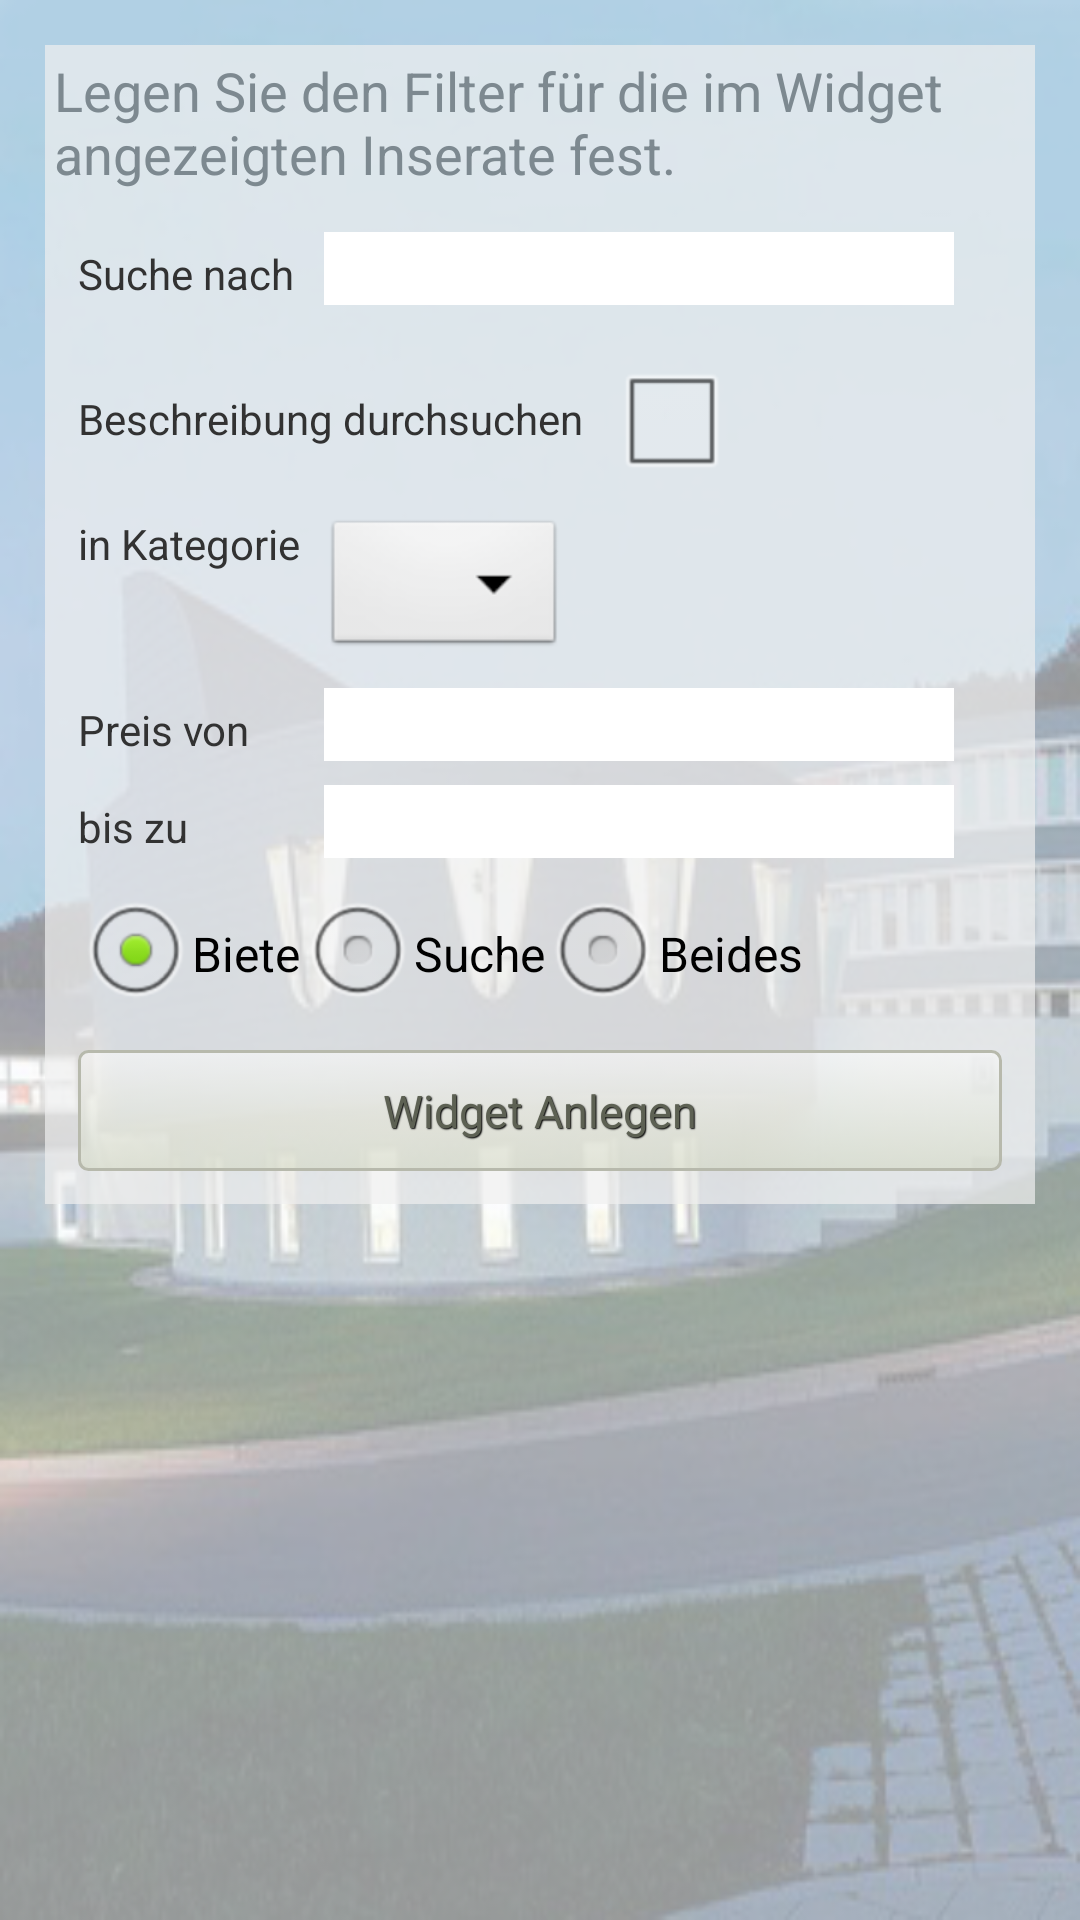

Reconstruct the res/layout file that produces this screen, plus the resources it refers to.
<!-- AndroidManifest.xml: application theme AppTheme -->
<!-- res/layout/activity_widget_konfiguration.xml -->
<?xml version="1.0" encoding="utf-8"?>

<LinearLayout xmlns:android="http://schemas.android.com/apk/res/android"
    android:id="@+id/LinearLayout1"
    android:layout_width="match_parent"
    android:layout_height="match_parent"
    android:background="@drawable/bb_background3"
    android:orientation="vertical"
    android:padding="15dp" >

    <TextView
        android:padding="3dp"
        android:id="@+id/TextView01"
        android:layout_width="match_parent"
        android:layout_height="wrap_content"
        android:background="@color/DHBW_gray_light"
        android:paddingBottom="5dp"
        android:text="Legen Sie den Filter für die im Widget angezeigten Inserate fest."
        android:textAppearance="?android:attr/textAppearanceMedium"
        android:textColor="@color/DHBW_gray_dark"
        android:textColorHint="@color/DHBW_gray_light" />

    <GridLayout
        android:layout_width="match_parent"
        android:layout_height="wrap_content"
        android:background="@color/DHBW_gray_light"
        android:columnCount="2"
        android:orientation="vertical"
        android:padding="7dp"
        android:rowCount="8"
        android:useDefaultMargins="true" >

        <TextView
            android:id="@+id/TextView_titel"
            android:layout_width="wrap_content"
            android:layout_height="wrap_content"
            android:layout_column="0"
            android:layout_row="0"
            android:text="Suche nach" />

        <EditText
            android:id="@+id/SuchfeldText"
            android:layout_width="wrap_content"
            android:layout_height="wrap_content"
            android:layout_column="1"
            android:layout_gravity="left"
            android:layout_marginBottom="10dp"
            android:layout_row="0"
            android:background="@color/DHBW_white"
            android:ems="10"
            android:inputType="text" />

        <LinearLayout
            android:layout_width="match_parent"
            android:layout_height="wrap_content"
            android:layout_column="0"
            android:layout_columnSpan="2"
            android:layout_row="1"
            android:orientation="horizontal" >

            <TextView
                android:layout_width="wrap_content"
                android:layout_height="wrap_content"
                android:layout_gravity="left|center_vertical"
                android:layout_marginRight="10dp"
                android:text="Beschreibung durchsuchen" />

            <CheckBox
                android:id="@+id/CBoxSearch"
                android:layout_width="wrap_content"
                android:layout_height="wrap_content"
                android:layout_gravity="center_vertical" />
        </LinearLayout>

        <TextView
            android:layout_width="wrap_content"
            android:layout_height="wrap_content"
            android:layout_column="0"
            android:layout_row="2"
            android:text="in Kategorie" />

        <Spinner
            android:id="@+id/Kategorie"
            android:layout_width="wrap_content"
            android:layout_height="wrap_content"
            android:layout_column="1"
            android:layout_marginBottom="5dp"
            android:layout_row="2" />

        <TextView
            android:layout_width="wrap_content"
            android:layout_height="wrap_content"
            android:layout_column="0"
            android:layout_row="3"
            android:text="Preis von" />

        <EditText
            android:id="@+id/Preis_von"
            android:layout_width="wrap_content"
            android:layout_height="wrap_content"
            android:layout_column="1"
            android:layout_gravity="left"
            android:layout_row="3"
            android:background="@color/DHBW_white"
            android:ems="10"
            android:inputType="number" />

        <TextView
            android:layout_width="wrap_content"
            android:layout_height="wrap_content"
            android:layout_column="0"
            android:layout_row="4"
            android:text="bis zu" />

        <EditText
            android:id="@+id/Preis_bis"
            android:layout_width="wrap_content"
            android:layout_height="wrap_content"
            android:layout_column="1"
            android:layout_gravity="left"
            android:layout_row="4"
            android:background="@color/DHBW_white"
            android:ems="10"
            android:inputType="number" />

        <RadioGroup
            android:id="@+id/radioGroupDetailSuche"
            android:layout_width="wrap_content"
            android:layout_height="wrap_content"
            android:layout_column="0"
            android:layout_columnSpan="2"
            android:layout_gravity="center_vertical"
            android:layout_row="5"
            android:orientation="horizontal" >

            <RadioButton
                android:id="@+id/radioBiete"
                android:layout_width="wrap_content"
                android:layout_height="wrap_content"
                android:checked="true"
                android:text="Biete" />

            <RadioButton
                android:id="@+id/radioSuche"
                android:layout_width="wrap_content"
                android:layout_height="wrap_content"
                android:text="Suche" />

            <RadioButton
                android:id="@+id/radioBeides"
                android:layout_width="wrap_content"
                android:layout_height="wrap_content"
                android:text="Beides" />
        </RadioGroup>

        <Button
            android:id="@+id/button2"
            style="@style/DHBW_Button"
            android:layout_width="match_parent"
            android:layout_height="wrap_content"
            android:layout_column="0"
            android:layout_columnSpan="2"
            android:layout_row="7"
            android:minHeight="35dp"
            android:onClick="widgetAnlegen"
            android:text="Widget Anlegen"
            android:textSize="15sp" />
    </GridLayout>

</LinearLayout>
<!-- resources referenced by this layout -->
<resources>
  <color name="DHBW_gray_dark">#7d8990</color>
  <color name="DHBW_gray_light">#B3efefef</color>
  <color name="DHBW_white">#ffffff</color>
  <!-- drawable bb_background3: png bitmap (drawable-hdpi, 110644 bytes) -->
  <style name="DHBW_Button" parent="AppBaseTheme">
          <item name="android:textSize">15sp</item>
          <item name="android:textColor">#5d6153</item>
          <item name="android:gravity">center</item>
          <item name="android:shadowColor">#000000</item>
          <item name="android:shadowDx">1</item>
          <item name="android:shadowDy">1</item>
          <item name="android:shadowRadius">0.6</item>
          <item name="android:padding">10dip</item>
          <item name="android:background">@drawable/gradient_dhbw_button</item>
      </style>
  <style name="AppTheme" parent="AppBaseTheme">
          <item name="android:actionBarStyle">@style/MyActionBar</item>
      </style>
  <style name="AppBaseTheme" parent="android:Theme.Light">
          
      </style>
  <!-- drawable gradient_dhbw_button (drawable-hdpi) -->
  <?xml version="1.0" encoding="utf-8"?>
  <selector xmlns:android="http://schemas.android.com/apk/res/android" >
       <item android:state_pressed="true" >
           <shape android:shape="rectangle"  >
               <corners android:radius="3dip" />
               <stroke android:width="1dip" android:color="#b7b9ac" />
               <gradient  android:angle="-90"  android:startColor="#a3a890" android:endColor="#d3d5c9"  />           
           </shape>
       </item>
      <item android:state_focused="true">
           <shape android:shape="rectangle"  >
               <corners android:radius="3dip" />
               <stroke android:width="1dip" android:color="#b7b9ac" />
               <solid  android:color="#d3d8c2"/>      
           </shape>
       </item> 
      <item >
          <shape android:shape="rectangle"  >
               <corners android:radius="3dip" />
               <stroke android:width="1dip" android:color="#b7b9ac" />
               <gradient  android:angle="-90"  android:startColor="#90fefefe" android:endColor="#90d3d8c2" />           
           </shape>
       </item>
  </selector>
  <style name="MyActionBar" parent="@android:style/Widget.Holo.Light.ActionBar">
          <item name="android:background">@drawable/gradient_actionbar</item>
          <item name="android:titleTextStyle">@style/Theme.MyAppTheme.ActionBar.TitleTextStyle</item>
      </style>
  <!-- drawable gradient_actionbar (drawable-hdpi) -->
  <?xml version="1.0" encoding="utf-8"?>
  <shape xmlns:android="http://schemas.android.com/apk/res/android"
      android:shape="rectangle">
    <gradient
        android:startColor="@color/DHBW_red_light"
        
        android:endColor="@color/DHBW_red_dark"
        android:angle="270" 
        />
  </shape>
  <style name="Theme.MyAppTheme.ActionBar.TitleTextStyle" parent="android:style/TextAppearance.Holo.Widget.ActionBar.Title">
          <item name="android:textColor">@color/DHBW_white</item>
      </style>
  <color name="DHBW_red_light">#e2001e</color>
  <color name="DHBW_red_dark">#8e1016</color>
</resources>
